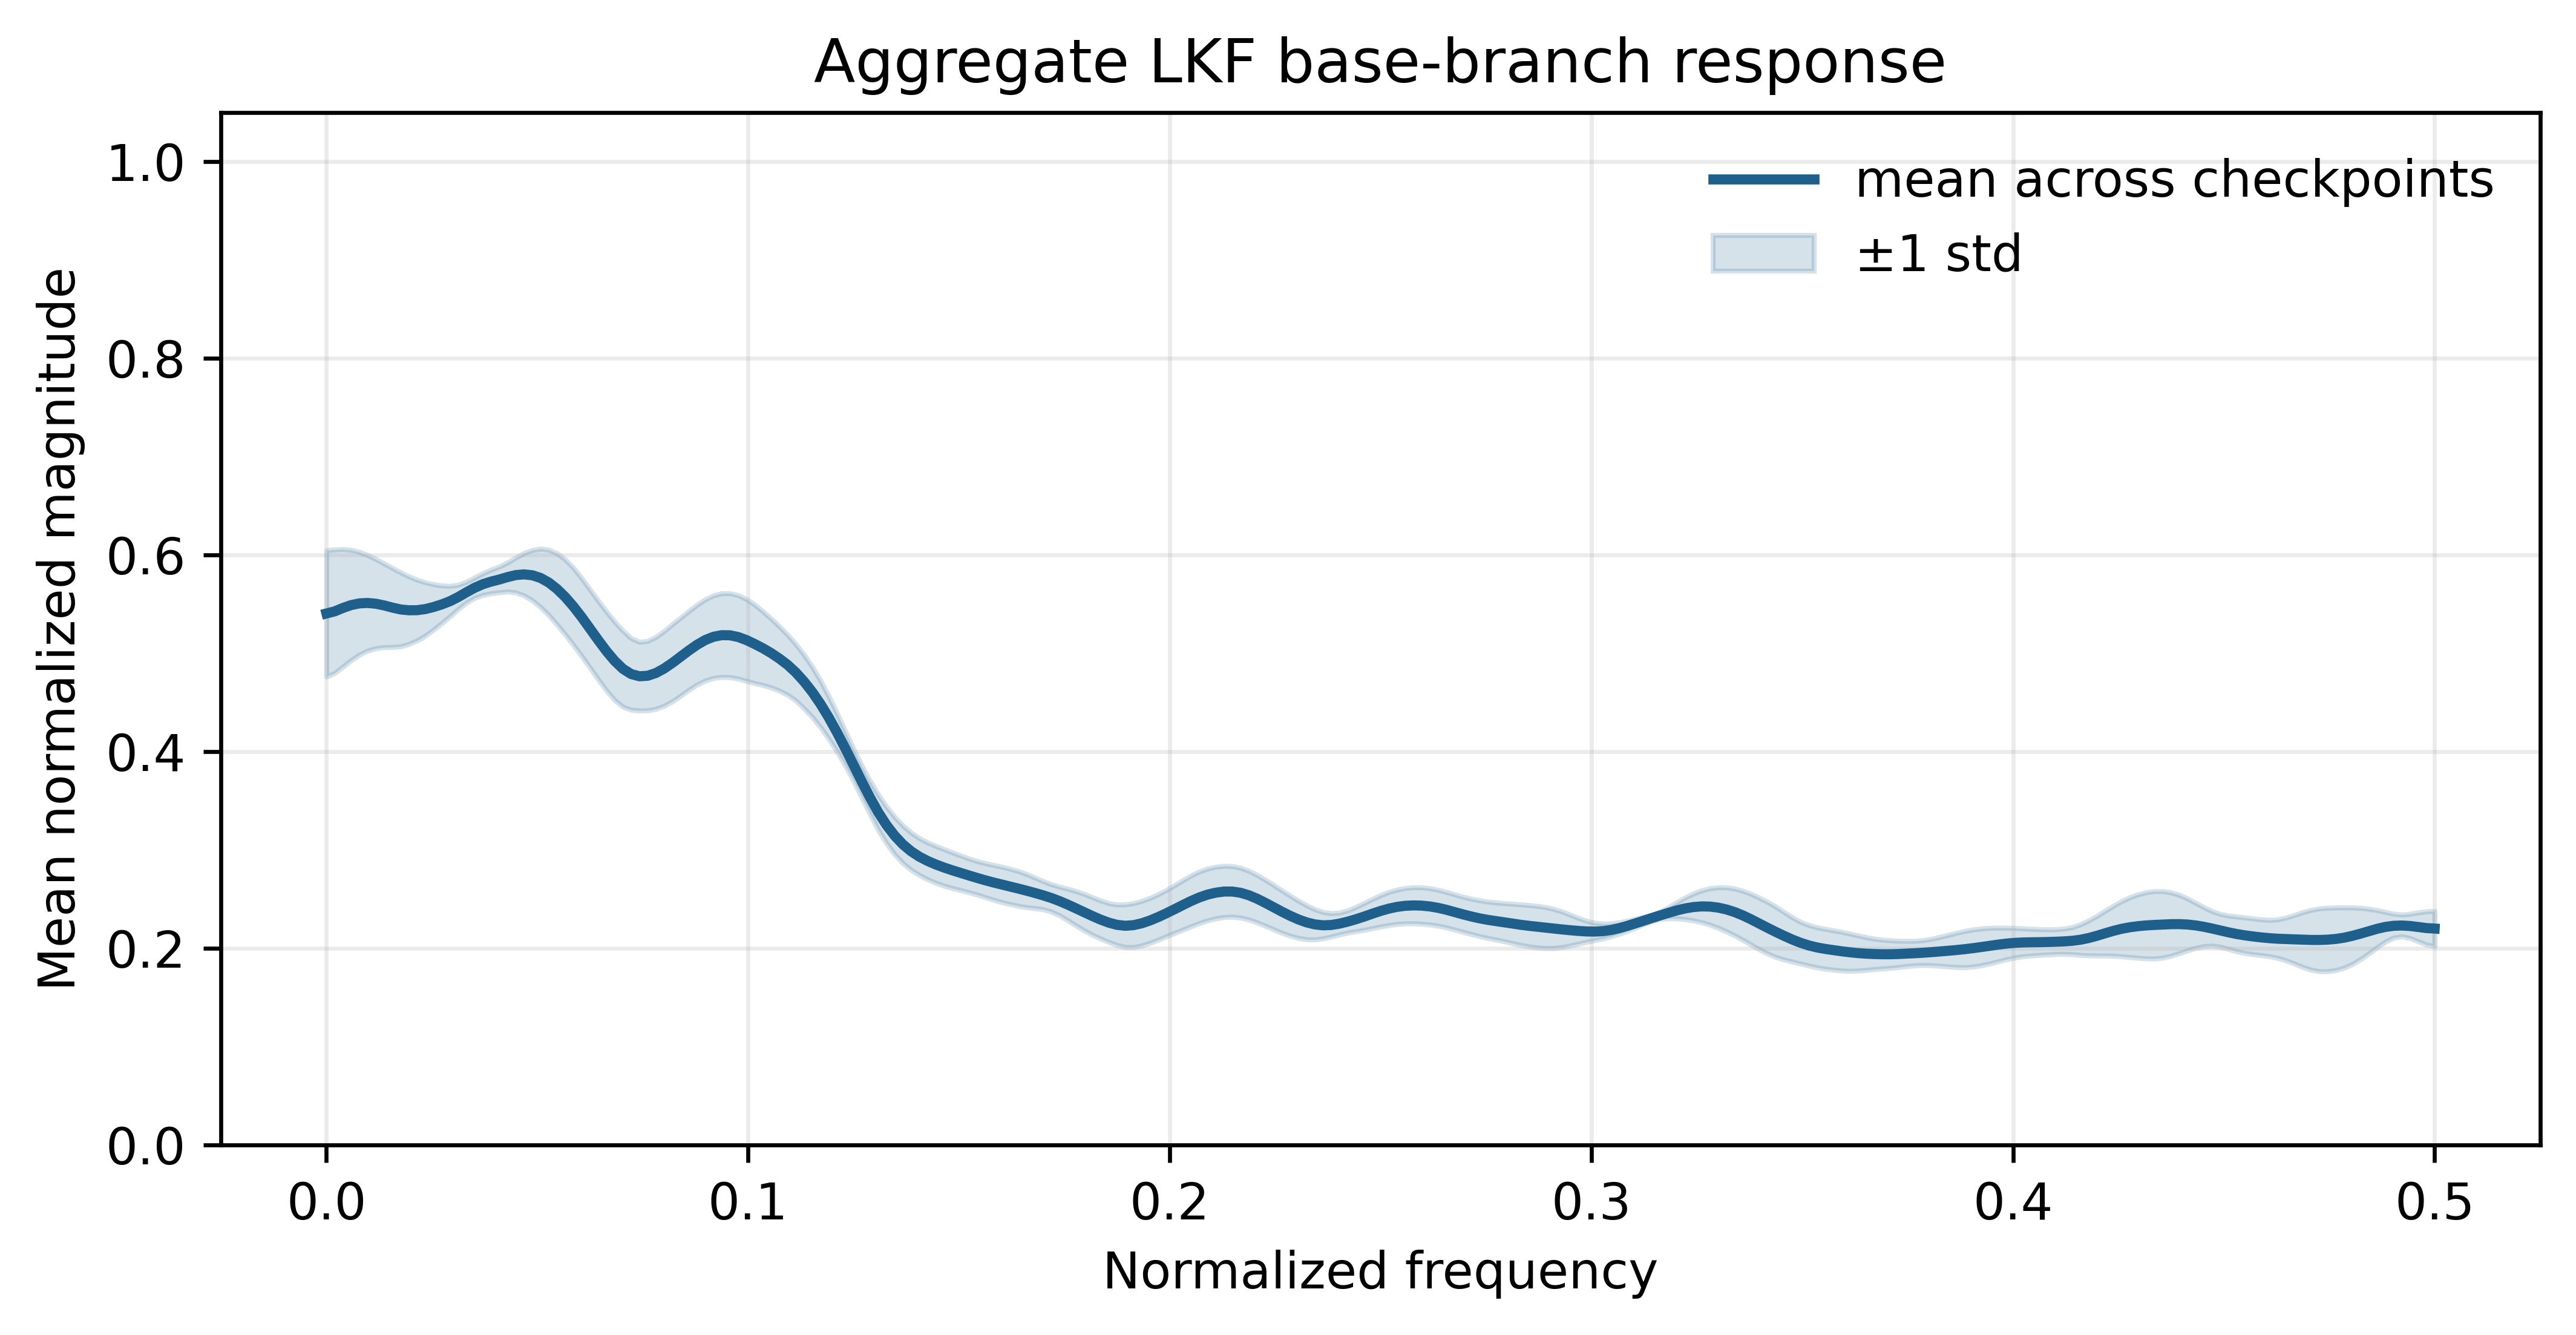

Source data for this figure (header and first rows):
frequency, mean, std, count
0.0, 0.5407, 0.06431, 5
0.001953, 0.5428, 0.06282, 5
0.003906, 0.5463, 0.05974, 5
0.005859, 0.5492, 0.05605, 5
0.007812, 0.5509, 0.05224, 5
0.009766, 0.5513, 0.0486, 5
0.01172, 0.5506, 0.04534, 5
0.01367, 0.5488, 0.04257, 5
0.01562, 0.5466, 0.04021, 5
0.01758, 0.5447, 0.03767, 5
0.01953, 0.5439, 0.03438, 5
0.02148, 0.544, 0.03091, 5
0.02344, 0.5451, 0.02717, 5
0.02539, 0.5472, 0.02311, 5
0.02734, 0.5499, 0.01914, 5
0.0293, 0.5531, 0.01549, 5
0.03125, 0.5574, 0.01239, 5
0.0332, 0.5622, 0.01064, 5
0.03516, 0.5668, 0.01037, 5
0.03711, 0.5705, 0.01105, 5
0.03906, 0.5731, 0.01207, 5
0.04102, 0.5752, 0.01313, 5
0.04297, 0.5777, 0.01487, 5
0.04492, 0.5797, 0.0178, 5
0.04688, 0.5804, 0.02155, 5
0.04883, 0.5795, 0.02563, 5
0.05078, 0.5768, 0.02968, 5
0.05273, 0.5721, 0.03331, 5
0.05469, 0.5655, 0.0362, 5
0.05664, 0.5573, 0.03817, 5
0.05859, 0.5477, 0.03925, 5
0.06055, 0.5368, 0.03964, 5
0.0625, 0.5252, 0.03971, 5
0.06445, 0.5136, 0.03998, 5
0.06641, 0.5024, 0.04018, 5
0.06836, 0.4924, 0.03986, 5
0.07031, 0.4844, 0.03868, 5
0.07227, 0.4791, 0.0364, 5
0.07422, 0.4768, 0.03491, 5
0.07617, 0.4773, 0.03523, 5
0.07812, 0.4801, 0.03653, 5
0.08008, 0.4847, 0.03802, 5
0.08203, 0.4904, 0.03917, 5
0.08398, 0.4966, 0.03973, 5
0.08594, 0.503, 0.04006, 5
0.08789, 0.5088, 0.04057, 5
0.08984, 0.5136, 0.0413, 5
0.0918, 0.517, 0.04202, 5
0.09375, 0.5186, 0.04252, 5
0.0957, 0.5185, 0.04269, 5
0.09766, 0.5167, 0.04242, 5
0.09961, 0.5136, 0.04158, 5
0.1016, 0.5096, 0.03994, 5
0.1035, 0.5053, 0.03748, 5
0.1055, 0.5004, 0.03501, 5
0.1074, 0.4948, 0.03268, 5
0.1094, 0.4884, 0.03056, 5
0.1113, 0.4807, 0.02873, 5
0.1133, 0.4713, 0.02725, 5
0.1152, 0.4607, 0.0256, 5
... 197 more rows
